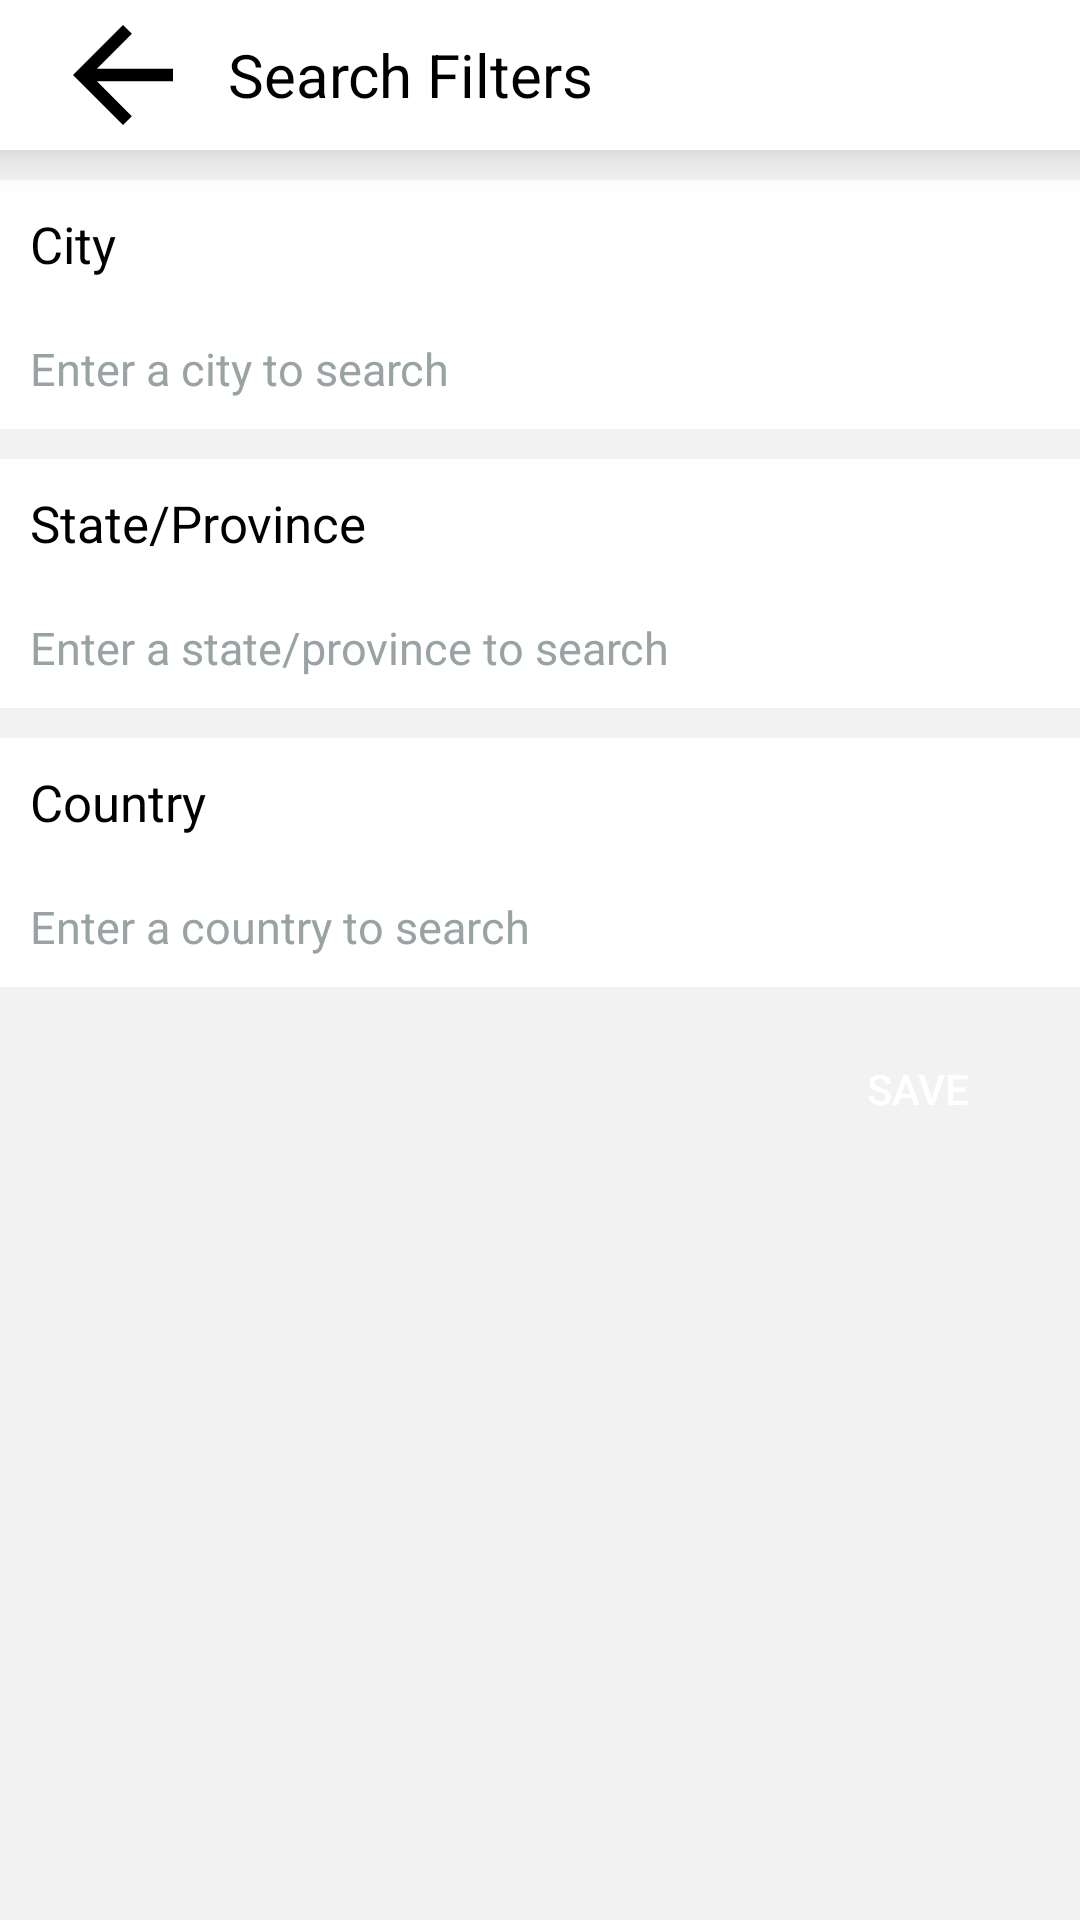

This screen was rendered from an Android layout file. Write that file and the resources it references.
<!-- AndroidManifest.xml: application theme Theme.AgroApp -->
<!-- res/layout/activity_filters.xml -->
<?xml version="1.0" encoding="utf-8"?>
<LinearLayout xmlns:android="http://schemas.android.com/apk/res/android"
    android:orientation="vertical"
    android:layout_width="match_parent"
    android:layout_height="match_parent"
    android:background="@color/lightGrey">

    <Toolbar
        android:layout_width="match_parent"
        android:layout_height="50dp"
        android:elevation="10dp"
        android:background="@drawable/grey_border_buttom">

        <RelativeLayout
            android:layout_width="match_parent"
            android:layout_height="wrap_content"
            >

            <ImageView
                android:id="@+id/backArrow"
                android:layout_width="50dp"
                android:layout_height="50dp"
                android:src="@drawable/ic_baseline_arrow_back_24" />

            <TextView
                android:layout_width="wrap_content"
                android:layout_height="wrap_content"
                android:text="Search Filters"
                android:textColor="@color/Black"
                android:textSize="20sp"
                android:layout_marginLeft="10dp"
                android:layout_marginTop="10dp"
                android:layout_centerVertical="true"
                android:layout_toRightOf="@+id/backArrow"/>

        </RelativeLayout>

    </Toolbar>


    <RelativeLayout
        android:layout_width="match_parent"
        android:layout_height="wrap_content"
        android:layout_marginTop="10dp"
        >

        <RelativeLayout
            android:layout_width="match_parent"
            android:layout_height="wrap_content"
            android:background="@drawable/grey_border_buttom"
            android:id="@+id/relLayout1">

            <TextView
                android:layout_width="match_parent"
                android:layout_height="wrap_content"
                android:text="City"
                android:textColor="@color/Black"
                android:textSize="17sp"
                android:layout_marginLeft="10dp"
                android:layout_marginTop="10dp"/>

        </RelativeLayout>

        <RelativeLayout
            android:layout_width="match_parent"
            android:layout_height="wrap_content"
            android:layout_below="@+id/relLayout1"
            android:background="@color/White"
            android:padding="10dp">

            <EditText
                android:id="@+id/input_city"
                android:layout_width="match_parent"
                android:layout_height="wrap_content"
                android:layout_marginTop="10dp"
                android:background="@null"
                android:hint="Enter a city to search"
                android:inputType="textCapCharacters"
                android:textColorHint="#99A3A4"
                android:textSize="15sp" />

        </RelativeLayout>

    </RelativeLayout>



    <RelativeLayout
        android:layout_width="match_parent"
        android:layout_height="wrap_content"
        android:layout_marginTop="10dp"
        >

        <RelativeLayout
            android:layout_width="match_parent"
            android:layout_height="wrap_content"
            android:background="@drawable/grey_border_buttom"
            android:id="@+id/relLayout2">

            <TextView
                android:layout_width="match_parent"
                android:layout_height="wrap_content"
                android:text="State/Province"
                android:textColor="@color/Black"
                android:textSize="17sp"
                android:layout_marginLeft="10dp"
                android:layout_marginTop="10dp"/>

        </RelativeLayout>

        <RelativeLayout
            android:layout_width="match_parent"
            android:layout_height="wrap_content"
            android:layout_below="@+id/relLayout2"
            android:padding="10dp"
            android:background="@color/White">

            <EditText
                android:id="@+id/input_state_province"
                android:layout_width="match_parent"
                android:layout_height="wrap_content"
                android:layout_marginTop="10dp"
                android:background="@null"
                android:textColorHint="#99A3A4"
                android:hint="Enter a state/province to search"
                android:inputType="textCapCharacters"
                android:textSize="15sp" />

        </RelativeLayout>

    </RelativeLayout>


    <RelativeLayout
        android:layout_width="match_parent"
        android:layout_height="wrap_content"
        android:layout_marginTop="10dp"
        >

        <RelativeLayout
            android:layout_width="match_parent"
            android:layout_height="wrap_content"
            android:background="@drawable/grey_border_buttom"
            android:id="@+id/relLayout3">

            <TextView
                android:layout_width="match_parent"
                android:layout_height="wrap_content"
                android:text="Country"
                android:textColor="@color/Black"
                android:textSize="17sp"
                android:layout_marginLeft="10dp"
                android:layout_marginTop="10dp"/>

        </RelativeLayout>

        <RelativeLayout
            android:layout_width="match_parent"
            android:layout_height="wrap_content"
            android:layout_below="@+id/relLayout3"
            android:padding="10dp"
            android:background="@color/White">

            <EditText
                android:id="@+id/input_country"
                android:layout_width="match_parent"
                android:layout_height="wrap_content"
                android:layout_marginTop="10dp"
                android:textColorHint="#99A3A4"
                android:background="@null"
                android:hint="Enter a country to search"
                android:inputType="textCapCharacters"
                android:textSize="15sp" />

        </RelativeLayout>

    </RelativeLayout>

    <RelativeLayout
        android:layout_width="match_parent"
        android:layout_height="wrap_content">

        <Button
            android:layout_width="wrap_content"
            android:layout_height="wrap_content"
            android:id="@+id/btnSave"
            android:layout_alignParentRight="true"
            android:text="save"
            android:background="@drawable/white_onclick_grey"
            android:layout_marginTop="10dp"
            android:layout_marginRight="10dp"/>
    </RelativeLayout>



</LinearLayout>
<!-- resources referenced by this layout -->
<resources>
  <color name="Black">#000000</color>
  <color name="White">#fff</color>
  <color name="lightGrey">#f2f2f2 </color>
  <!-- drawable grey_border_buttom (drawable) -->
  <?xml version="1.0" encoding="utf-8"?>
  <layer-list xmlns:android="http://schemas.android.com/apk/res/android">
  
      <item>
          <shape android:shape="rectangle">
              <solid android:color="@color/Grey"/>
          </shape>
      </item>
      <item>
          <shape android:shape="rectangle">
              <solid android:color="@color/White"/>
          </shape>
      </item>
  
  </layer-list>
  <!-- drawable ic_baseline_arrow_back_24 (drawable) -->
  <vector xmlns:android="http://schemas.android.com/apk/res/android"
      android:width="24dp"
      android:height="24dp"
      android:viewportWidth="24"
      android:viewportHeight="24"
      android:tint="?attr/cardBackgroundColor"
      android:autoMirrored="true">
    <path
        android:fillColor="@color/black"
        android:pathData="M20,11H7.83l5.59,-5.59L12,4l-8,8 8,8 1.41,-1.41L7.83,13H20v-2z"/>
  </vector>
  <style name="Theme.AgroApp" parent="Theme.MaterialComponents.NoActionBar">
          
  
          <item name="colorPrimary">#888888</item>
          <item name="colorPrimaryVariant">@color/purple_700</item>
          <item name="colorOnPrimary">@color/white</item>
          
          <item name="colorSecondary">@color/teal_200</item>
          <item name="colorSecondaryVariant">@color/teal_700</item>
          <item name="colorOnSecondary">@color/black</item>
          
          <item name="android:statusBarColor" tools:targetApi="l">?attr/colorPrimaryVariant</item>
          
      </style>
  <color name="Grey">#c3c3c3 </color>
  <color name="black">#FF000000</color>
  <color name="purple_700">#FF3700B3</color>
  <color name="white">#FFFFFFFF</color>
  <color name="teal_200">#FF03DAC5</color>
  <color name="teal_700">#FF018786</color>
</resources>
